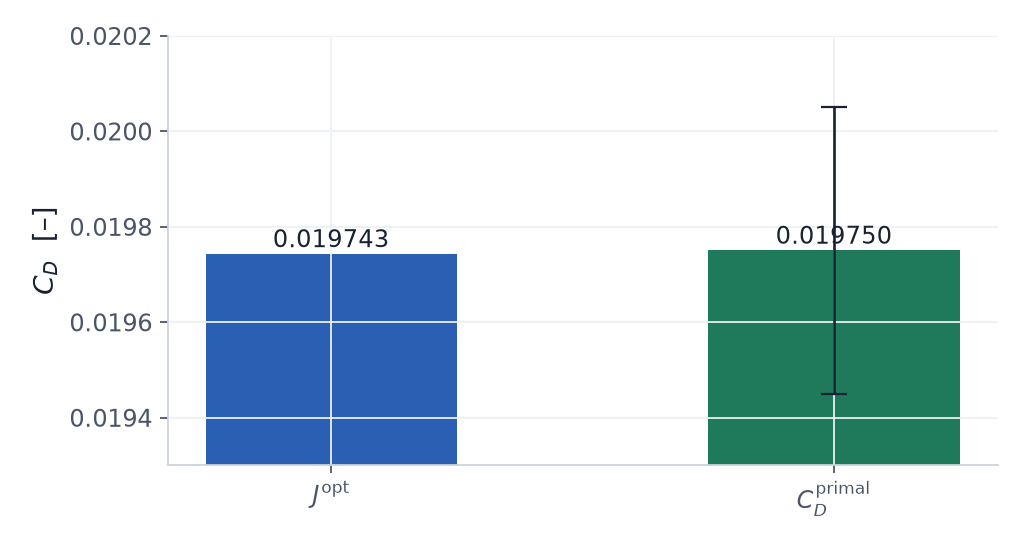

The file beside this chart, header and first rows:
quantity, value
J_optimiser_final, 0.01974
Cd_fresh_mesh, 0.01975
band_half_width, 0.0003
difference, 7.251264095998328e-06
difference_pct, 0.03673
J0_real, 0.02155
